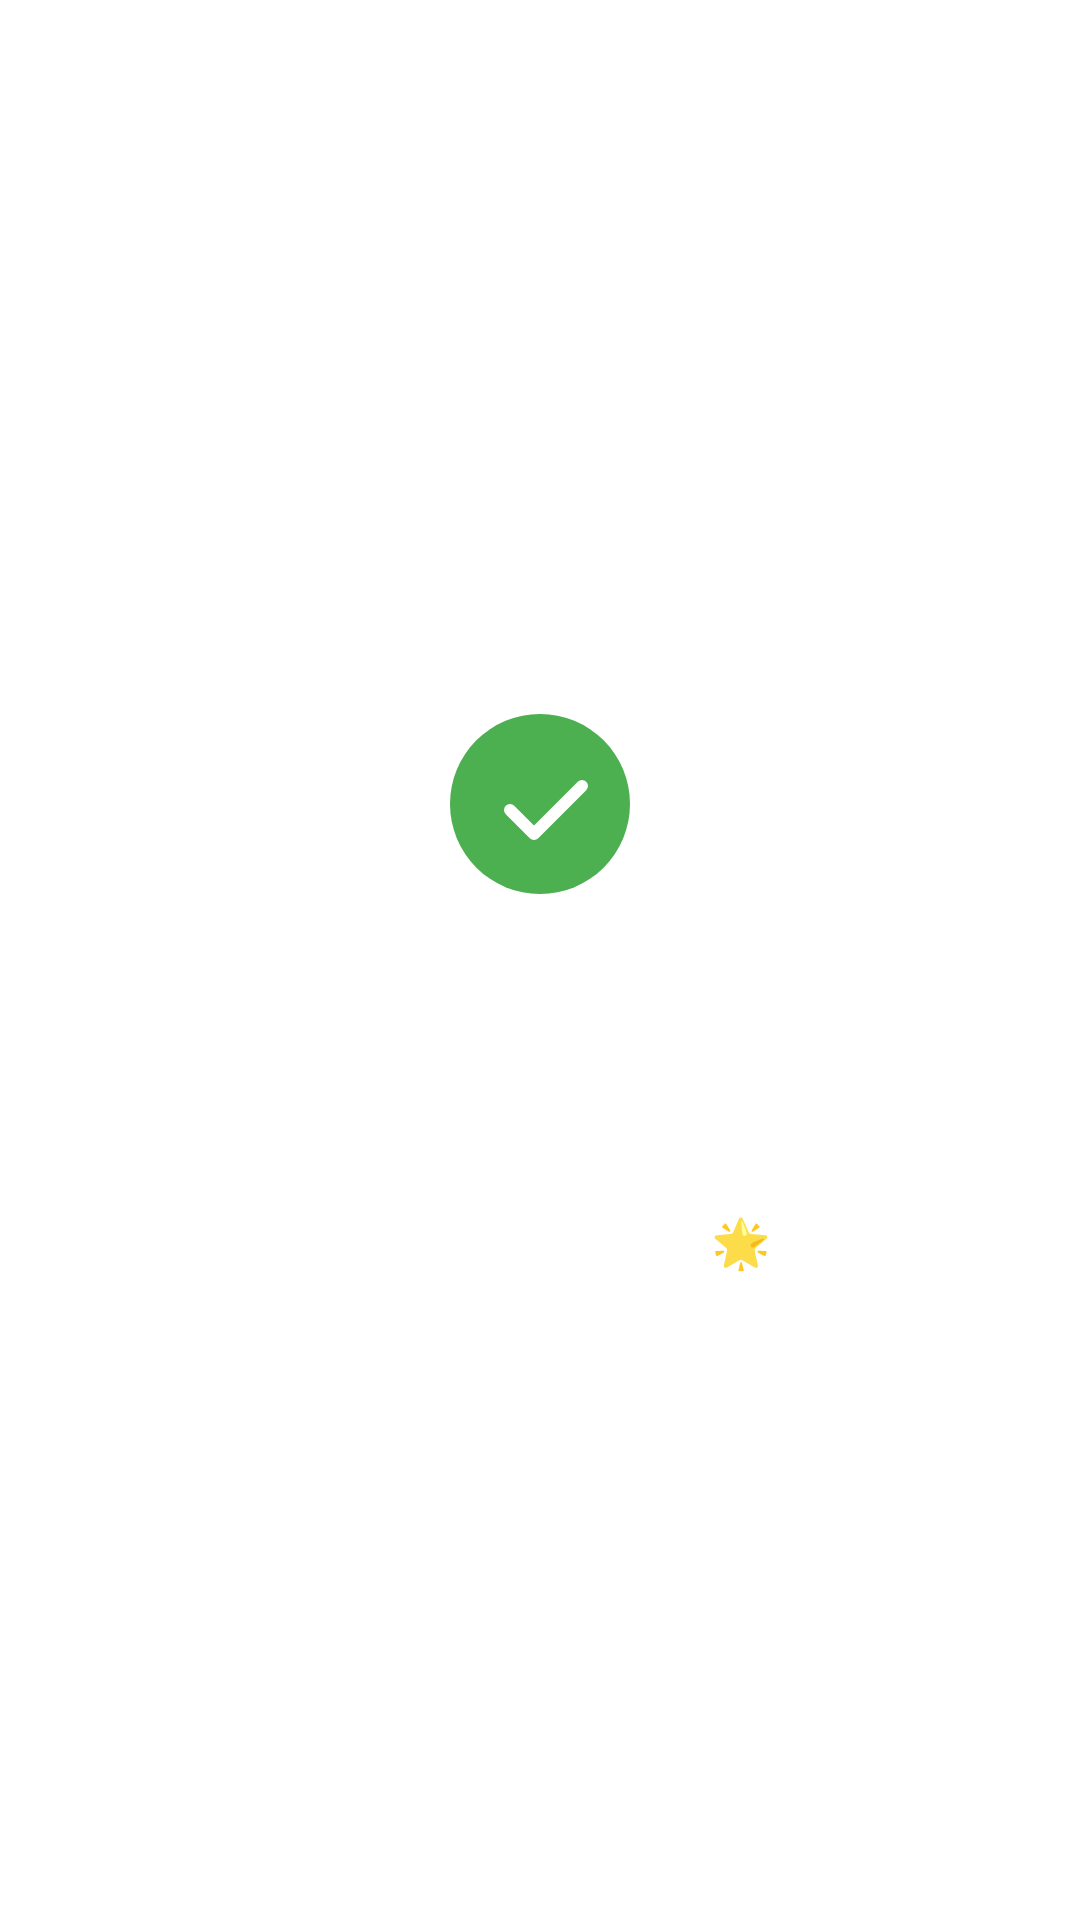

The Android layout XML behind this screen, and the referenced resources:
<!-- AndroidManifest.xml: activity theme SplashTheme -->
<!-- res/layout/activity_splash.xml -->
<?xml version="1.0" encoding="utf-8"?>
<androidx.constraintlayout.widget.ConstraintLayout xmlns:android="http://schemas.android.com/apk/res/android"
    xmlns:app="http://schemas.android.com/apk/res-auto"
    xmlns:tools="http://schemas.android.com/tools"
    android:id="@+id/main"
    android:layout_width="match_parent"
    android:layout_height="match_parent"
    android:background="@drawable/splash_gradient_background"
    tools:context=".SplashActivity">

    
    <ImageView
        android:id="@+id/logoImageView"
        android:layout_width="120dp"
        android:layout_height="120dp"
        android:src="@drawable/ic_habit_logo"
        android:contentDescription="App Logo"
        app:layout_constraintTop_toTopOf="parent"
        app:layout_constraintBottom_toBottomOf="parent"
        app:layout_constraintStart_toStartOf="parent"
        app:layout_constraintEnd_toEndOf="parent"
        app:layout_constraintVertical_bias="0.4" />

    
    <TextView
        android:id="@+id/titleTextView"
        android:layout_width="wrap_content"
        android:layout_height="wrap_content"
        android:text="HabitTracker"
        android:textSize="32sp"
        android:textStyle="bold"
        android:textColor="@android:color/white"
        android:fontFamily="sans-serif-medium"
        android:letterSpacing="0.1"
        android:layout_marginTop="24dp"
        app:layout_constraintTop_toBottomOf="@id/logoImageView"
        app:layout_constraintStart_toStartOf="parent"
        app:layout_constraintEnd_toEndOf="parent" />

    
    <TextView
        android:id="@+id/subtitleTextView"
        android:layout_width="wrap_content"
        android:layout_height="wrap_content"
        android:text="Build Better Habits 🌟"
        android:textSize="16sp"
        android:textColor="@android:color/white"
        android:fontFamily="sans-serif-light"
        android:alpha="0.9"
        android:layout_marginTop="8dp"
        app:layout_constraintTop_toBottomOf="@id/titleTextView"
        app:layout_constraintStart_toStartOf="parent"
        app:layout_constraintEnd_toEndOf="parent" />

    
    <ProgressBar
        android:id="@+id/loadingProgressBar"
        style="@style/Widget.AppCompat.ProgressBar"
        android:layout_width="32dp"
        android:layout_height="32dp"
        android:indeterminateTint="@android:color/white"
        android:layout_marginBottom="48dp"
        app:layout_constraintBottom_toBottomOf="parent"
        app:layout_constraintStart_toStartOf="parent"
        app:layout_constraintEnd_toEndOf="parent" />

    
    <TextView
        android:layout_width="wrap_content"
        android:layout_height="wrap_content"
        android:text="Version 1.0"
        android:textSize="12sp"
        android:textColor="@android:color/white"
        android:alpha="0.7"
        android:layout_marginBottom="16dp"
        app:layout_constraintBottom_toBottomOf="parent"
        app:layout_constraintStart_toStartOf="parent"
        app:layout_constraintEnd_toEndOf="parent" />

</androidx.constraintlayout.widget.ConstraintLayout>
<!-- resources referenced by this layout -->
<resources>
  <!-- drawable ic_habit_logo (drawable) -->
  <?xml version="1.0" encoding="utf-8"?>
  <vector xmlns:android="http://schemas.android.com/apk/res/android"
      android:width="120dp"
      android:height="120dp"
      android:viewportWidth="120"
      android:viewportHeight="120">
      
      
      <path
          android:pathData="M60,60m-50,0a50,50 0,1 1,100 0a50,50 0,1 1,-100 0"
          android:fillColor="#FFFFFF"
          android:fillAlpha="0.2"/>
      
      
      <path
          android:pathData="M60,60m-40,0a40,40 0,1 1,80 0a40,40 0,1 1,-80 0"
          android:fillColor="#FFFFFF"/>
      
      
      <path
          android:pathData="M60,60m-30,0a30,30 0,1 1,60 0a30,30 0,1 1,-60 0"
          android:fillColor="#4CAF50"/>
      
      
      <path
          android:pathData="M50 62l8 8 16-16"
          android:strokeColor="#FFFFFF"
          android:strokeWidth="4"
          android:strokeLineCap="round"
          android:strokeLineJoin="round"
          android:fillType="nonZero"/>
      
      
      <path
          android:pathData="M30,40m-3,0a3,3 0,1 1,6 0a3,3 0,1 1,-6 0"
          android:fillColor="#FFFFFF"
          android:fillAlpha="0.6"/>
      
      <path
          android:pathData="M90,45m-2,0a2,2 0,1 1,4 0a2,2 0,1 1,-4 0"
          android:fillColor="#FFFFFF"
          android:fillAlpha="0.4"/>
      
      <path
          android:pathData="M25,75m-2.5,0a2.5,2.5 0,1 1,5 0a2.5,2.5 0,1 1,-5 0"
          android:fillColor="#FFFFFF"
          android:fillAlpha="0.5"/>
      
      <path
          android:pathData="M95,80m-2,0a2,2 0,1 1,4 0a2,2 0,1 1,-4 0"
          android:fillColor="#FFFFFF"
          android:fillAlpha="0.3"/>
      
  </vector>
  <style name="SplashTheme" parent="Theme.MaterialComponents.DayNight.NoActionBar">
          <item name="android:statusBarColor">@android:color/transparent</item>
          <item name="android:navigationBarColor">@android:color/transparent</item>
          <item name="android:windowTranslucentStatus">true</item>
          <item name="android:windowTranslucentNavigation">true</item>
          <item name="android:windowFullscreen">true</item>
          <item name="android:windowContentOverlay">@null</item>
          <item name="android:windowBackground">@drawable/splash_gradient_background</item>
      </style>
</resources>
